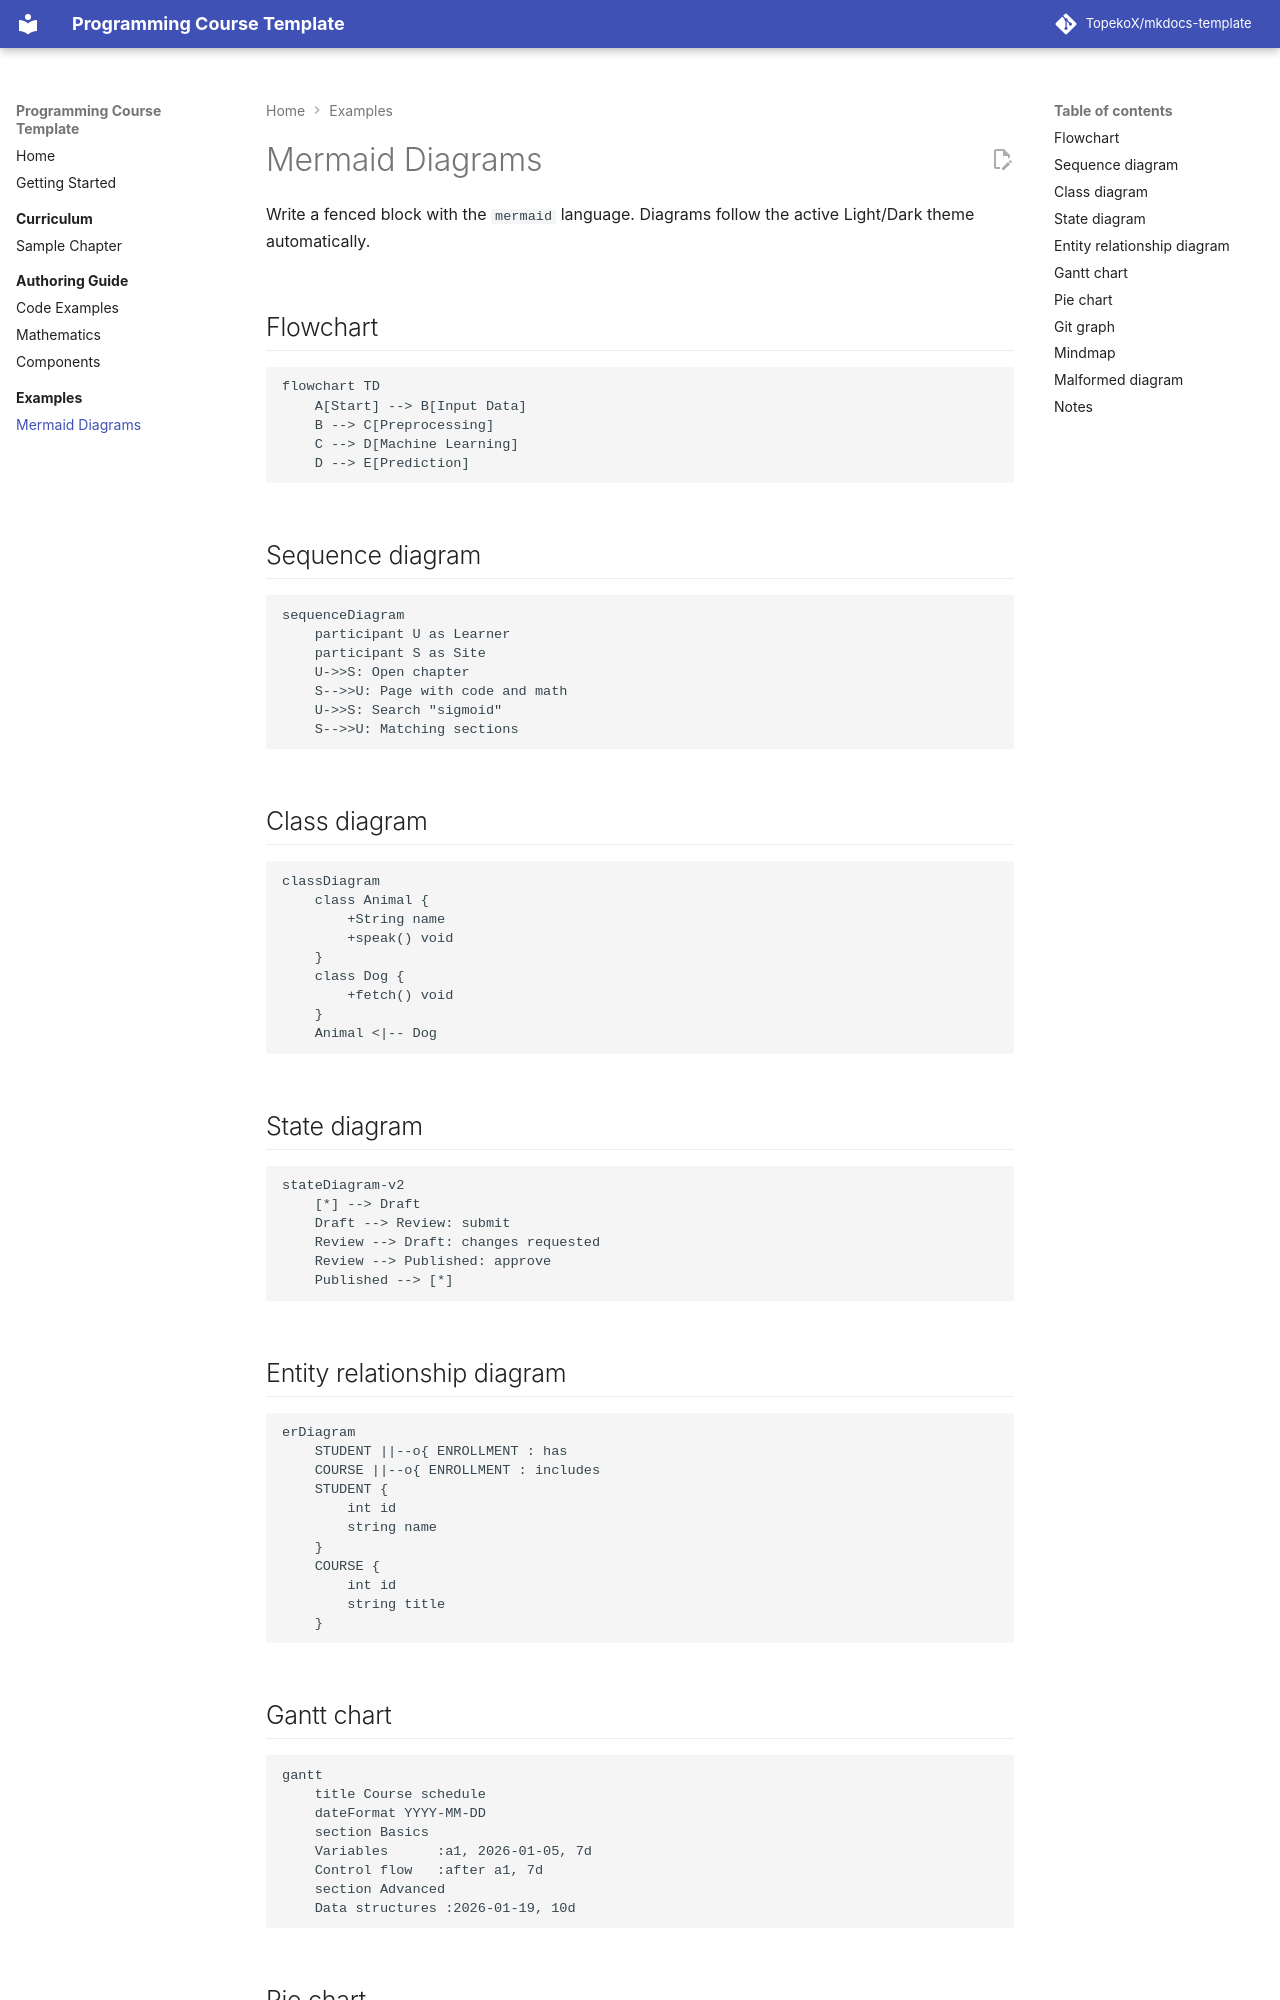

repository: TopekoX/mkdocs-template · page: examples/mermaid/index.html · generator: mkdocs

# Mermaid Diagrams

Write a fenced block with the `mermaid` language. Diagrams follow the active
Light/Dark theme automatically.

## Flowchart

```mermaid
flowchart TD
    A[Start] --> B[Input Data]
    B --> C[Preprocessing]
    C --> D[Machine Learning]
    D --> E[Prediction]
```

## Sequence diagram

```mermaid
sequenceDiagram
    participant U as Learner
    participant S as Site
    U->>S: Open chapter
    S-->>U: Page with code and math
    U->>S: Search "sigmoid"
    S-->>U: Matching sections
```

## Class diagram

```mermaid
classDiagram
    class Animal {
        +String name
        +speak() void
    }
    class Dog {
        +fetch() void
    }
    Animal <|-- Dog
```

## State diagram

```mermaid
stateDiagram-v2
    [*] --> Draft
    Draft --> Review: submit
    Review --> Draft: changes requested
    Review --> Published: approve
    Published --> [*]
```

## Entity relationship diagram

```mermaid
erDiagram
    STUDENT ||--o{ ENROLLMENT : has
    COURSE ||--o{ ENROLLMENT : includes
    STUDENT {
        int id
        string name
    }
    COURSE {
        int id
        string title
    }
```
